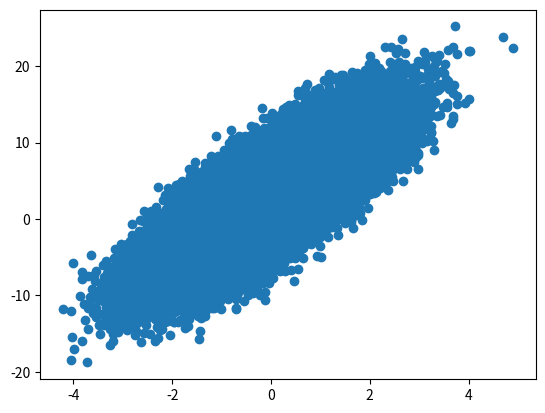

The matplotlib source for this figure:
# 随机梯度下降法
from time import time

import numpy as np
import matplotlib.pyplot as plt

m = 100000

x = np.random.normal(size=m)
X = x.reshape(-1,1)
y = 4.*x + 3. + np.random.normal(0, 3, size=m)

plt.scatter(x, y)
plt.show()

# 普通的梯度下降法
def J(theta, X_b, y):
    try:
        return np.sum((y - X_b.dot(theta)) ** 2) / len(y)
    except:
        return float('inf')


def dJ(theta, X_b, y):
    return X_b.T.dot(X_b.dot(theta) - y) * 2. / len(y)


def gradient_descent(X_b, y, initial_theta, eta, n_iters=1e4, epsilon=1e-8):
    theta = initial_theta
    cur_iter = 0

    while cur_iter < n_iters:
        gradient = dJ(theta, X_b, y)
        last_theta = theta
        theta = theta - eta * gradient
        if (abs(J(theta, X_b, y) - J(last_theta, X_b, y)) < epsilon):
            break

        cur_iter += 1

    return theta

start_time1 = time()
X_b = np.hstack([np.ones((len(X), 1)), X])
initial_theta = np.zeros(X_b.shape[1])
eta = 0.01
theta = gradient_descent(X_b, y, initial_theta, eta)
end_time1 = time()

# 随机梯度下降法
def dJ_sgd(theta, X_b_i, y_i):
    return 2 * X_b_i.T.dot(X_b_i.dot(theta) - y_i)

def sgd(X_b, y, initial_theta, n_iters):

    t0, t1 = 5, 50
    def learning_rate(t):
        return t0 / (t + t1)

    theta = initial_theta
    for cur_iter in range(n_iters):
        rand_i = np.random.randint(len(X_b))  # 在每一行随机选择一个样本
        gradient = dJ_sgd(theta, X_b[rand_i], y[rand_i])
        theta = theta - learning_rate(cur_iter) * gradient

    return theta

start_time2 = time()
X_b = np.hstack([np.ones((len(X), 1)), X])
initial_theta = np.zeros(X_b.shape[1])
theta1 = sgd(X_b, y, initial_theta, n_iters=m//3)  # 循环次数是样本数的三分之一
end_time2 = time()


if __name__ == "__main__":
    print(theta)
    print("批量梯度下降法: ", end_time1 - start_time1)
    print(theta1)
    print("随机梯度下降法: ", end_time2 - start_time2)

    # 在保证了准确度的前提下 时间效率提高了
    # [2.98957034 4.00600674]
    # 批量梯度下降法: 0.9315066337585449
    # [3.005949  4.0165338]
    # 随机梯度下降法: 0.27825498580932617


